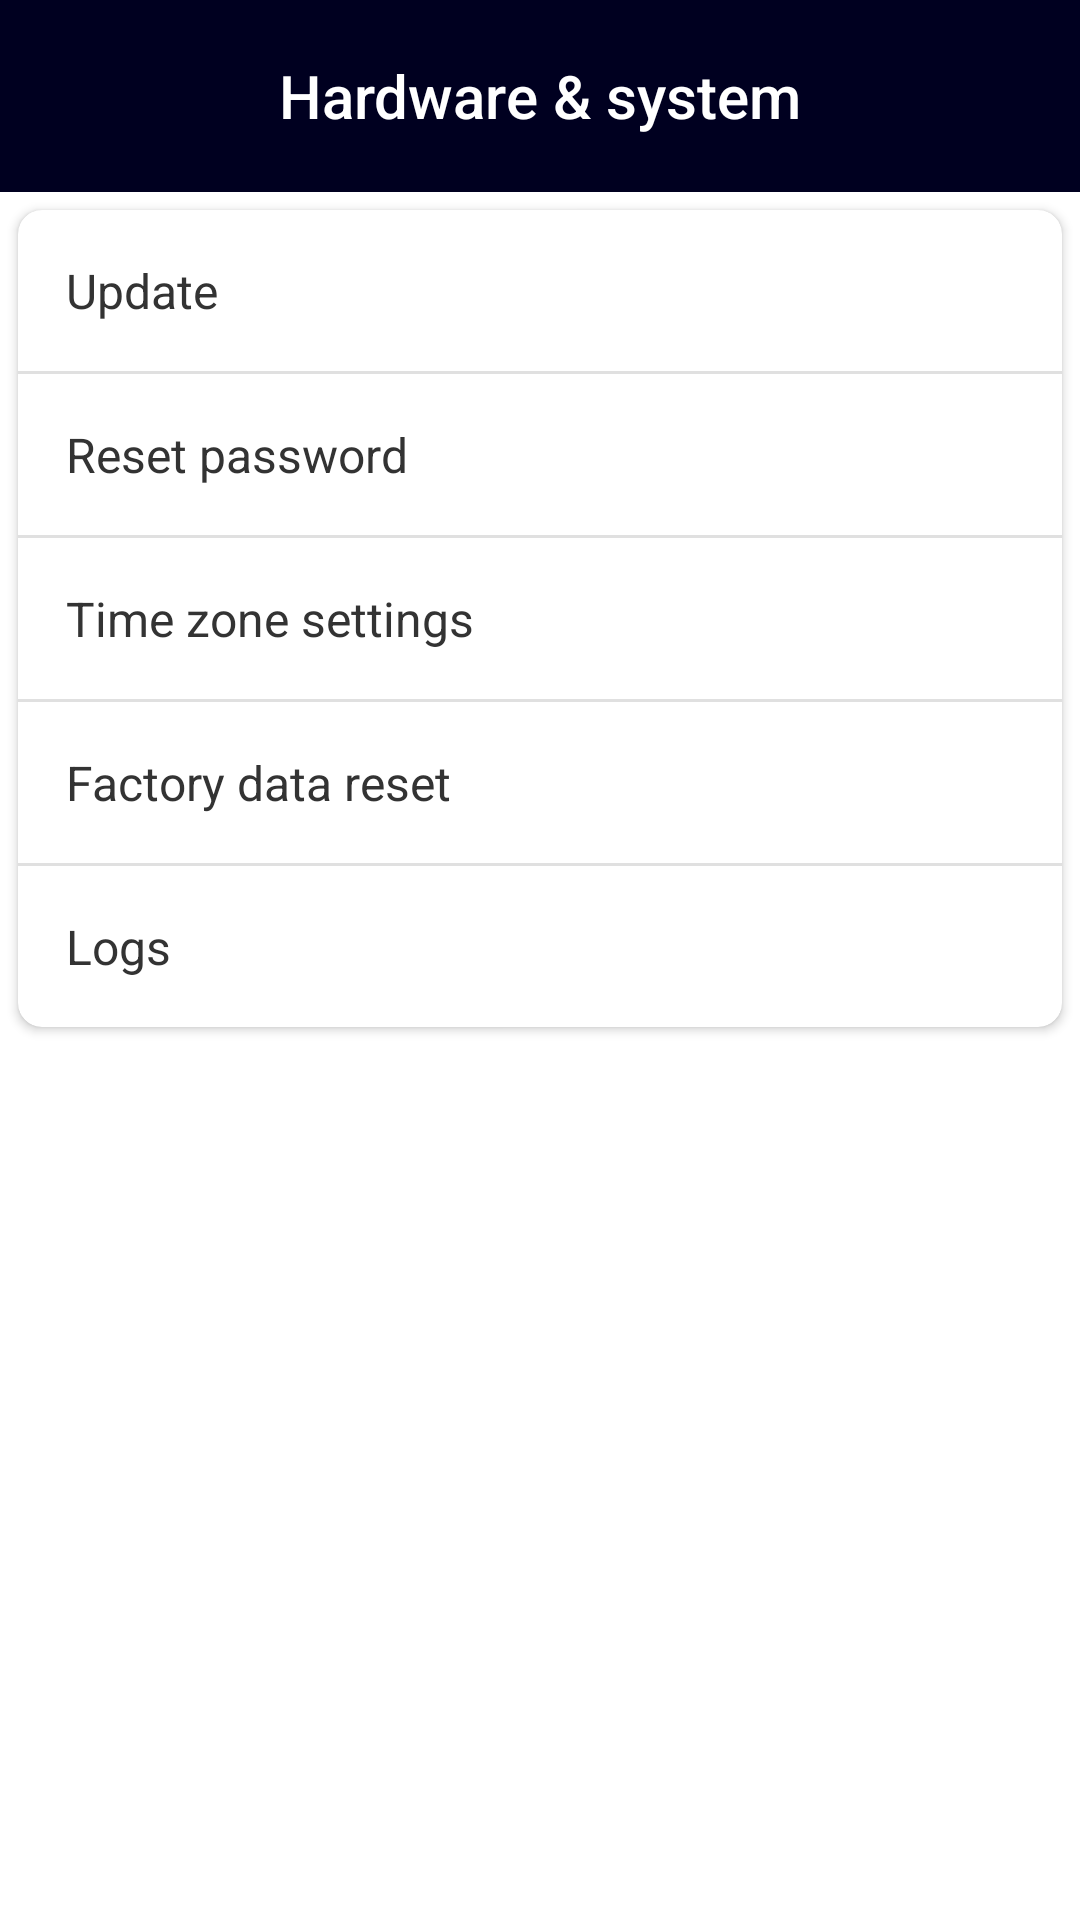

Layout XML and referenced resources for this Android screen:
<!-- AndroidManifest.xml: application theme Theme.WiFiManager -->
<!-- res/layout/activity_hardware_settings.xml -->
<?xml version="1.0" encoding="utf-8"?>
<LinearLayout xmlns:android="http://schemas.android.com/apk/res/android"
    xmlns:app="http://schemas.android.com/apk/res-auto"
    android:layout_width="match_parent"
    android:layout_height="match_parent"
    android:orientation="vertical"
    android:background="@color/white"
    android:gravity="top"
    android:id="@+id/main">

    
    <androidx.appcompat.widget.Toolbar
        android:id="@+id/toolbar"
        android:layout_width="match_parent"
        android:layout_height="?attr/actionBarSize"
        android:background="@color/topColor"
        android:theme="@style/ThemeOverlay.AppCompat.Dark.ActionBar"
        app:navigationIcon="@drawable/left"
        app:popupTheme="@style/ThemeOverlay.AppCompat.Light"
        android:elevation="4dp">

        <TextView
            android:layout_width="wrap_content"
            android:layout_height="wrap_content"
            android:layout_gravity="center"
            android:text="Hardware &amp; system"
            android:textColor="#FFFFFF"
            android:textSize="20sp"
            android:fontFamily="sans-serif-medium" />
    </androidx.appcompat.widget.Toolbar>

    
    <androidx.cardview.widget.CardView
        android:layout_width="match_parent"
        android:layout_height="wrap_content"
        android:layout_marginTop="6dp"
        android:layout_marginStart="6dp"
        android:layout_marginEnd="6dp"
        app:cardCornerRadius="8dp"
        app:cardElevation="2dp">

        <LinearLayout
            android:layout_width="match_parent"
            android:layout_height="wrap_content"
            android:orientation="vertical">

            
            <LinearLayout
                android:id="@+id/update_option"
                android:layout_width="match_parent"
                android:layout_height="wrap_content"
                android:orientation="horizontal"
                android:padding="16dp"
                android:background="?attr/selectableItemBackground"
                android:clickable="true"
                android:focusable="true">

                <TextView
                    android:layout_width="0dp"
                    android:layout_height="wrap_content"
                    android:layout_weight="1"
                    android:text="Update"
                    android:textSize="16sp"
                    android:textColor="#333333"
                    android:fontFamily="sans-serif" />

                <ImageView
                    android:layout_width="20dp"
                    android:layout_height="20dp"
                    android:src="@drawable/right"
                    android:contentDescription="Navigate to update" />
            </LinearLayout>

            <View
                android:layout_width="match_parent"
                android:layout_height="1dp"
                android:background="#E0E0E0" />

            
            <LinearLayout
                android:id="@+id/reset_password_option"
                android:layout_width="match_parent"
                android:layout_height="wrap_content"
                android:orientation="horizontal"
                android:padding="16dp"
                android:background="?attr/selectableItemBackground"
                android:clickable="true"
                android:focusable="true">

                <TextView
                    android:layout_width="0dp"
                    android:layout_height="wrap_content"
                    android:layout_weight="1"
                    android:text="Reset password"
                    android:textSize="16sp"
                    android:textColor="#333333"
                    android:fontFamily="sans-serif" />

                <ImageView
                    android:layout_width="20dp"
                    android:layout_height="20dp"
                    android:src="@drawable/right"
                    android:contentDescription="Navigate to reset password" />
            </LinearLayout>

            <View
                android:layout_width="match_parent"
                android:layout_height="1dp"
                android:background="#E0E0E0" />

            
            <LinearLayout
                android:id="@+id/time_zone_option"
                android:layout_width="match_parent"
                android:layout_height="wrap_content"
                android:orientation="horizontal"
                android:padding="16dp"
                android:background="?attr/selectableItemBackground"
                android:clickable="true"
                android:focusable="true">

                <TextView
                    android:layout_width="0dp"
                    android:layout_height="wrap_content"
                    android:layout_weight="1"
                    android:text="Time zone settings"
                    android:textSize="16sp"
                    android:textColor="#333333"
                    android:fontFamily="sans-serif" />

                <ImageView
                    android:layout_width="20dp"
                    android:layout_height="20dp"
                    android:src="@drawable/right"
                    android:contentDescription="Navigate to time zone settings" />
            </LinearLayout>

            <View
                android:layout_width="match_parent"
                android:layout_height="1dp"
                android:background="#E0E0E0" />

            
            <LinearLayout
                android:id="@+id/factory_reset_option"
                android:layout_width="match_parent"
                android:layout_height="wrap_content"
                android:orientation="horizontal"
                android:padding="16dp"
                android:background="?attr/selectableItemBackground"
                android:clickable="true"
                android:focusable="true">

                <TextView
                    android:layout_width="0dp"
                    android:layout_height="wrap_content"
                    android:layout_weight="1"
                    android:text="Factory data reset"
                    android:textSize="16sp"
                    android:textColor="#333333"
                    android:fontFamily="sans-serif" />

                <ImageView
                    android:layout_width="20dp"
                    android:layout_height="20dp"
                    android:src="@drawable/right"
                    android:contentDescription="Navigate to factory data reset" />
            </LinearLayout>

            <View
                android:layout_width="match_parent"
                android:layout_height="1dp"
                android:background="#E0E0E0" />

            
            <LinearLayout
                android:id="@+id/log_data"
                android:layout_width="match_parent"
                android:layout_height="wrap_content"
                android:orientation="horizontal"
                android:padding="16dp"
                android:background="?attr/selectableItemBackground"
                android:clickable="true"
                android:focusable="true">

                <TextView
                    android:layout_width="0dp"
                    android:layout_height="wrap_content"
                    android:layout_weight="1"
                    android:text="Logs"
                    android:textSize="16sp"
                    android:textColor="#333333"
                    android:fontFamily="sans-serif" />

                <ImageView
                    android:layout_width="20dp"
                    android:layout_height="20dp"
                    android:src="@drawable/right"
                    android:contentDescription="Navigate to Log data " />
            </LinearLayout>
        </LinearLayout>
    </androidx.cardview.widget.CardView>
</LinearLayout>
<!-- resources referenced by this layout -->
<resources>
  <color name="topColor">#000020</color>
  <color name="white">#FFFFFFFF</color>
  <style name="Theme.WiFiManager" parent="Base.Theme.WiFiManager" />
  <style name="Base.Theme.WiFiManager" parent="Theme.Material3.Light.NoActionBar">
          
          <item name="colorPrimary">@color/topColor</item>
          <item name="android:forceDarkAllowed" tools:ignore="NewApi">false</item> 
      </style>
</resources>
